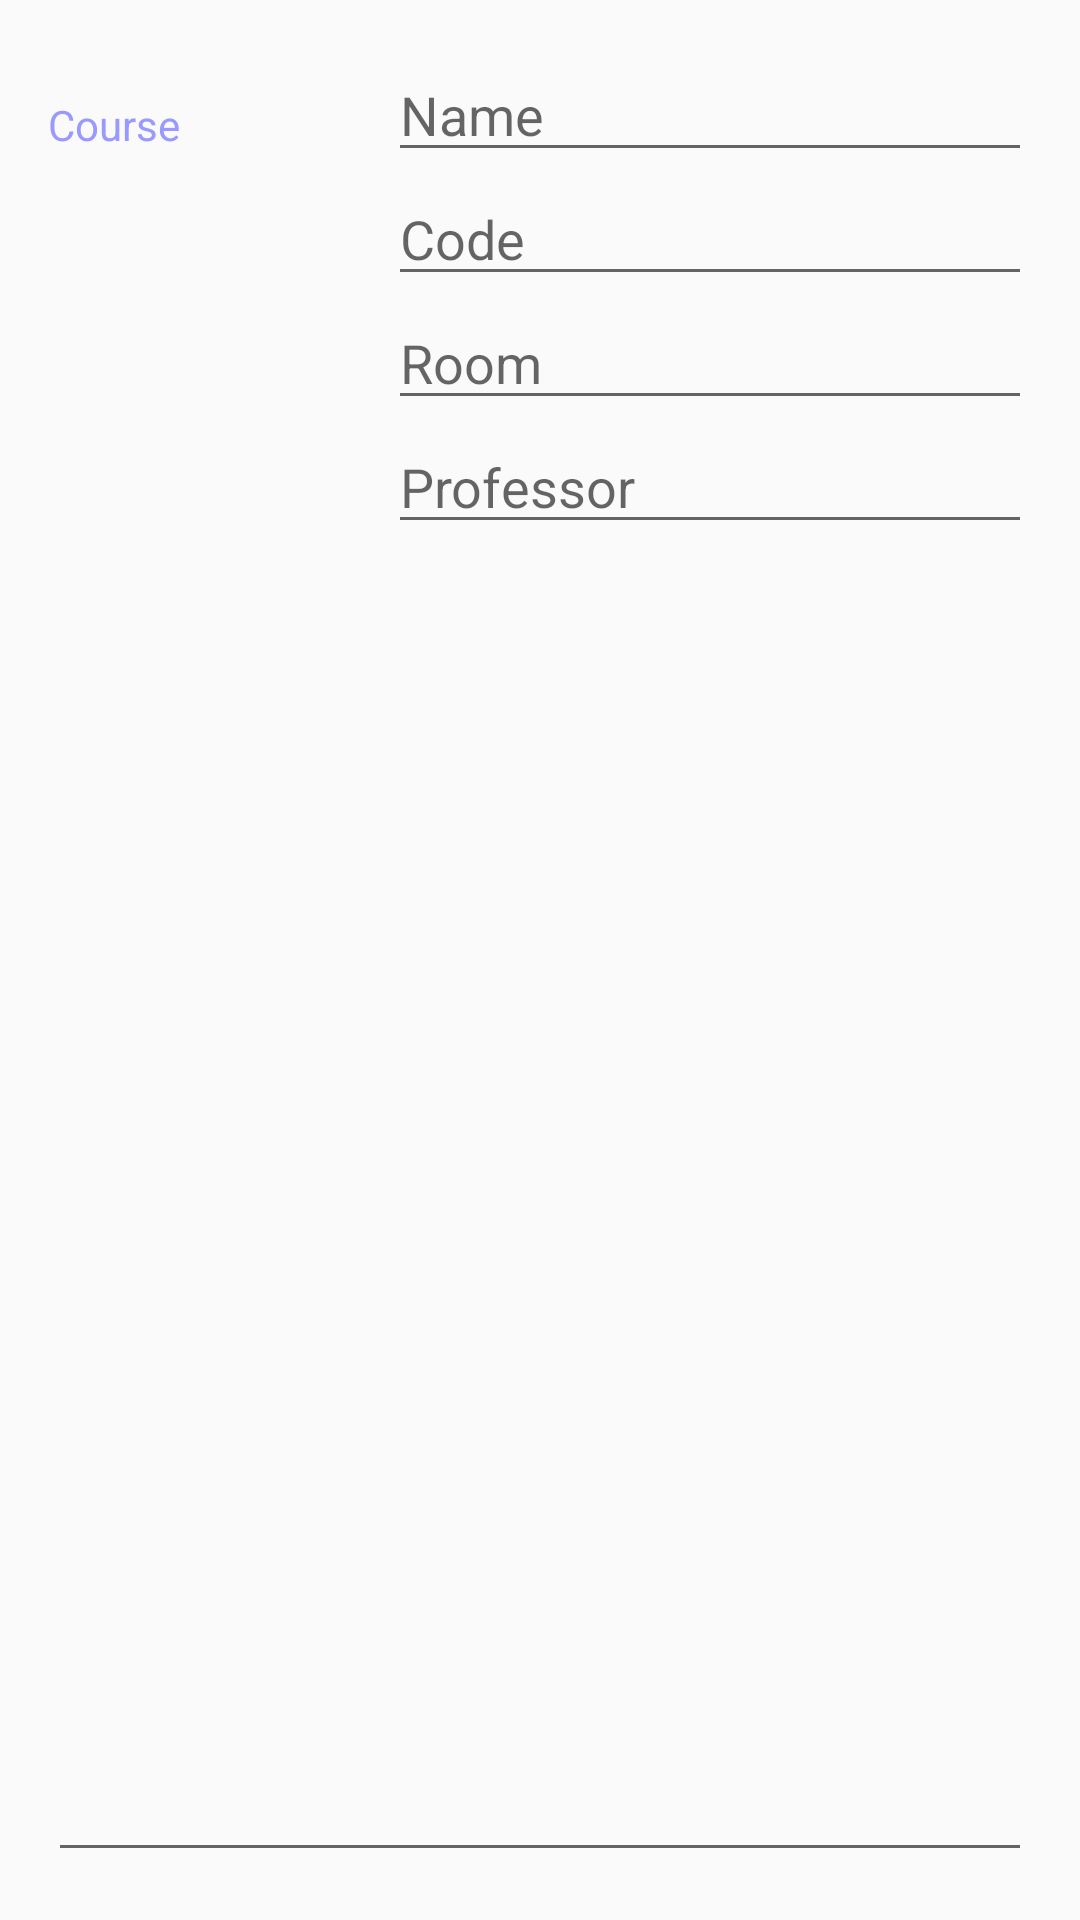

Write the Android layout XML for this screen, with the resource values it uses.
<!-- AndroidManifest.xml: application theme AppTheme -->
<!-- res/layout/activity_editor.xml -->
<?xml version="1.0" encoding="utf-8"?>
<LinearLayout
    xmlns:android="http://schemas.android.com/apk/res/android"
    xmlns:tools="http://schemas.android.com/tools"
    android:layout_width="match_parent"
    android:layout_height="match_parent"
    android:orientation="vertical"
    android:padding="16dp"
    tools:context="com.example.sudh.mytimetable.EditorActivity">

    
    <LinearLayout
        android:layout_width="match_parent"
        android:layout_height="wrap_content"
        android:layout_weight="0"
        android:orientation="horizontal">

        
        <TextView
            android:text="Course"
            style="@style/CategoryStyle" />

        
        <LinearLayout
            android:layout_height="wrap_content"
            android:layout_width="0dp"
            android:layout_weight="2"
            android:paddingLeft="4dp"
            android:orientation="vertical">

            
            <EditText
                android:id="@+id/edit_course_name"
                android:hint="Name"
                android:inputType="textCapWords"
                style="@style/EditorFieldStyle" />

            
            <EditText
                android:id="@+id/edit_course_code"
                android:hint="Code"
                android:inputType="textCapWords"
                style="@style/EditorFieldStyle" />
            <EditText
                android:id="@+id/edit_course_room"
                android:hint="Room"
                android:inputType="textCapWords"
                style="@style/EditorFieldStyle" />
            <EditText
                android:id="@+id/edit_course_prof"
                android:hint="Professor"
                android:inputType="textCapWords"
                style="@style/EditorFieldStyle" />
        </LinearLayout>
    </LinearLayout>

   <EditText
       android:layout_width="match_parent"
       android:layout_height="0dp"
       android:layout_weight="1"
       android:inputType="textMultiLine"/>
</LinearLayout>
<!-- resources referenced by this layout -->
<resources>
  <style name="CategoryStyle">
          <item name="android:layout_height">wrap_content</item>
          <item name="android:layout_width">0dp</item>
          <item name="android:layout_weight">1</item>
          <item name="android:paddingTop">16dp</item>
          <item name="android:textColor">@color/colorAccent</item>
          <item name="android:textAppearance">?android:textAppearanceSmall</item>
      </style>
  <style name="EditorFieldStyle">
          <item name="android:layout_height">wrap_content</item>
          <item name="android:layout_width">match_parent</item>
          <item name="android:textAppearance">?android:textAppearanceMedium</item>
      </style>
  <style name="AppTheme" parent="Base.Theme.AppCompat.Light.DarkActionBar">
          
          <item name="colorPrimary">@color/colorPrimary</item>
          <item name="colorPrimaryDark">@color/colorPrimaryDark</item>
          <item name="colorAccent">@color/colorAccent</item>
      </style>
  <color name="colorAccent">#9999FF</color>
  <color name="colorPrimary">#000000</color>
  <color name="colorPrimaryDark">#6666FF</color>
</resources>
